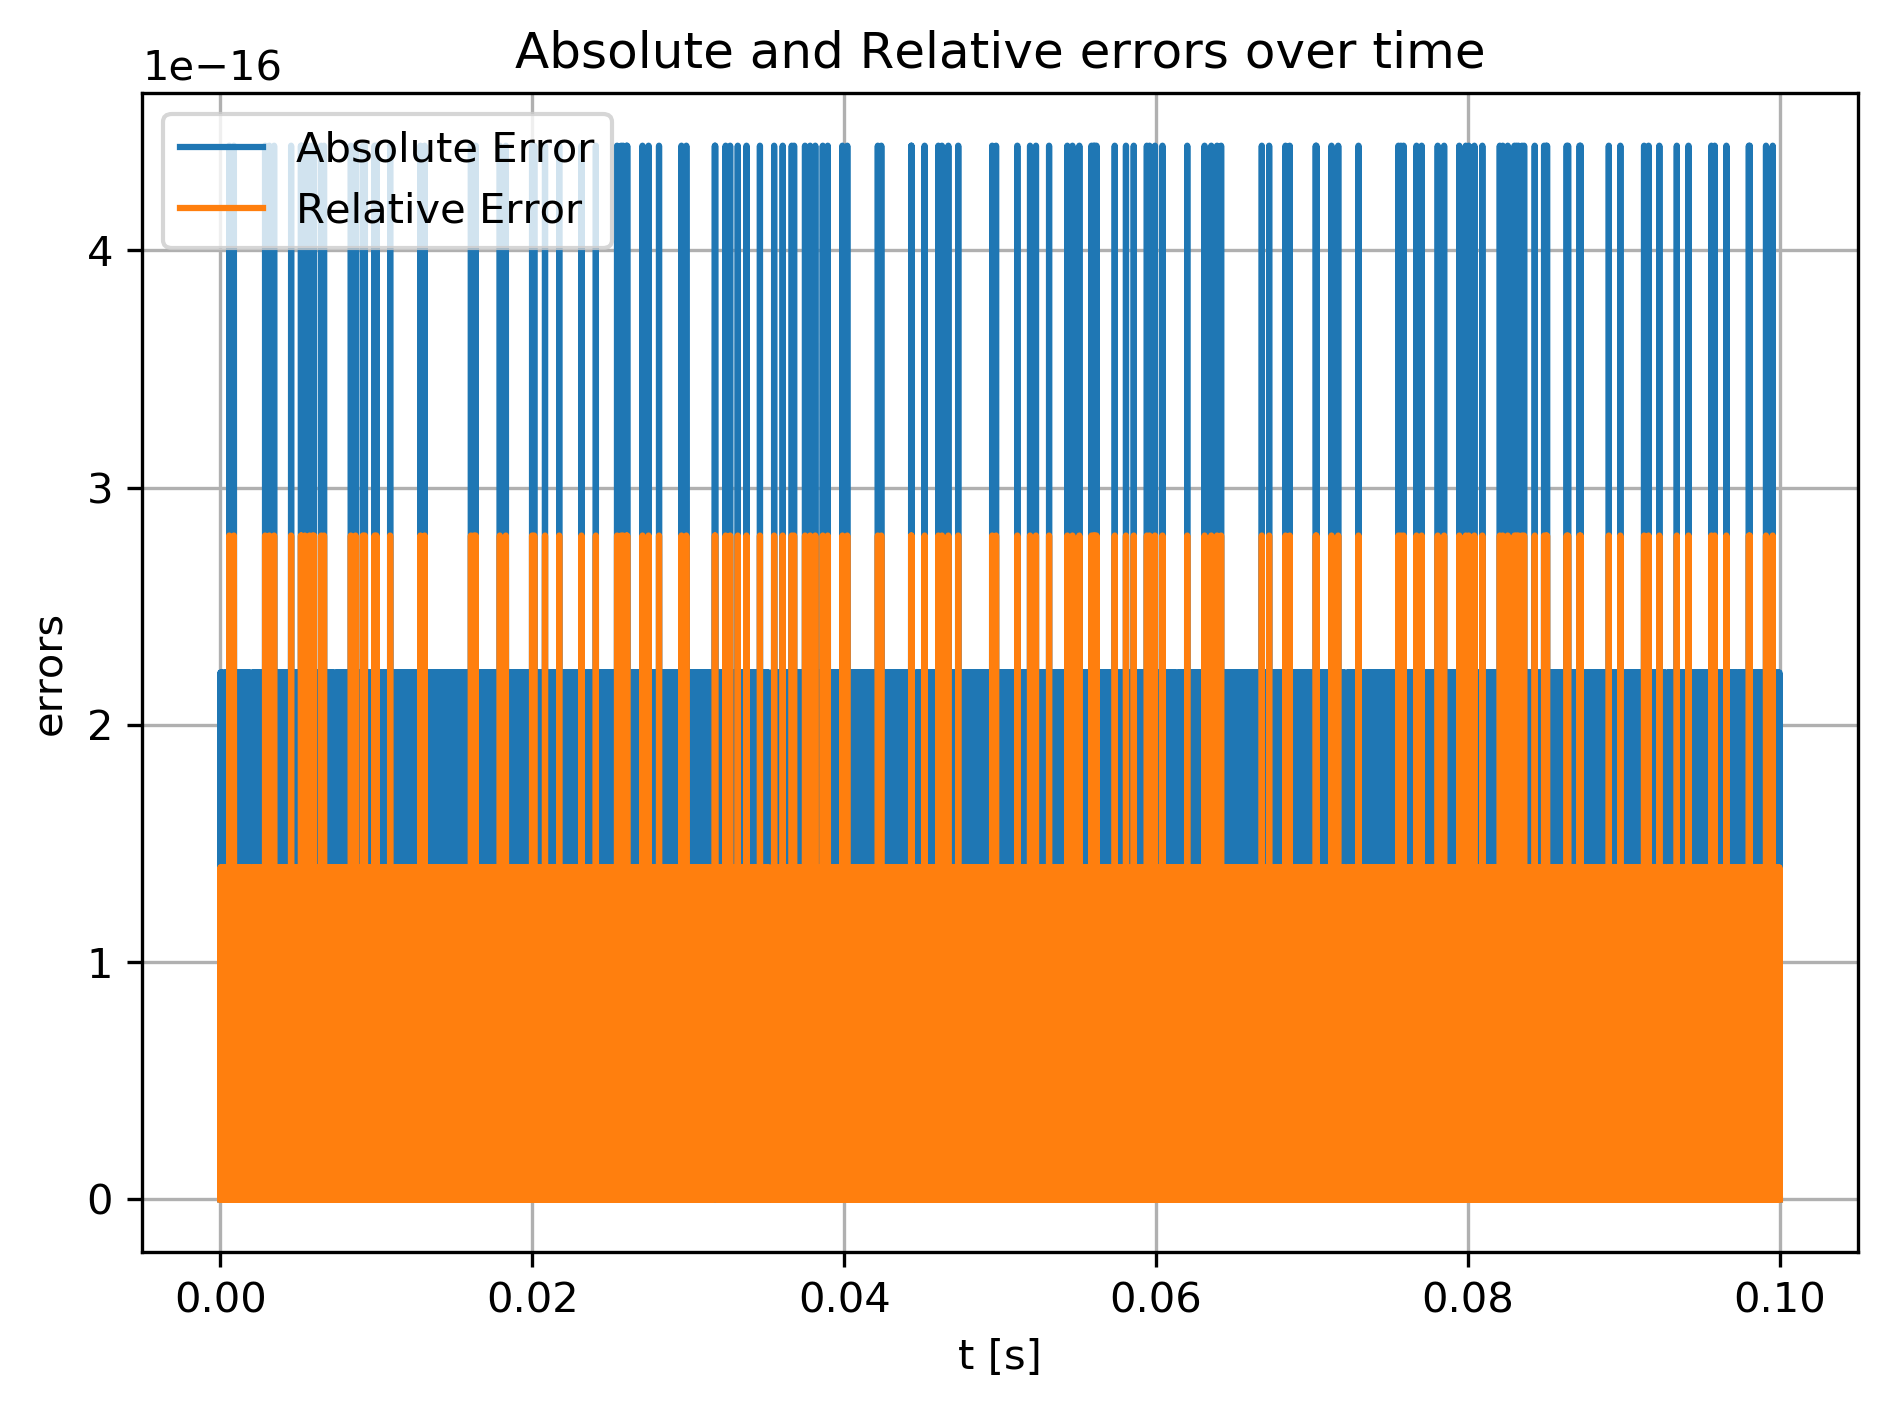

The data file committed next to this chart (first rows):
t, abs, rel
0, 0, 0
1e-05, 2.22045e-16, 1.399e-16
2e-05, 0, 0
3e-05, 2.22045e-16, 1.399e-16
4e-05, 0, 0
5e-05, 0, 0
6e-05, 2.22045e-16, 1.399e-16
7e-05, 0, 0
8e-05, 0, 0
9e-05, 2.22045e-16, 1.399e-16
0.0001, 0, 0
0.00011, 0, 0
0.00012, 0, 0
0.00013, 2.22045e-16, 1.399e-16
0.00014, 0, 0
0.00015, 0, 0
0.00016, 2.22045e-16, 1.399e-16
0.00017, 2.22045e-16, 1.399e-16
0.00018, 2.22045e-16, 1.399e-16
0.00019, 0, 0
0.0002, 0, 0
0.00021, 0, 0
0.00022, 0, 0
0.00023, 0, 0
0.00024, 0, 0
0.00025, 0, 0
0.00026, 0, 0
0.00027, 0, 0
0.00028, 0, 0
0.00029, 0, 0
0.0003, 0, 0
0.00031, 2.22045e-16, 1.399e-16
0.00032, 0, 0
0.00033, 2.22045e-16, 1.399e-16
0.00034, 0, 0
0.00035, 0, 0
0.00036, 2.22045e-16, 1.399e-16
0.00037, 2.22045e-16, 1.399e-16
0.00038, 2.22045e-16, 1.399e-16
0.00039, 2.22045e-16, 1.399e-16
0.0004, 2.22045e-16, 1.399e-16
0.00041, 0, 0
0.00042, 0, 0
0.00043, 0, 0
0.00044, 0, 0
0.00045, 0, 0
0.00046, 2.22045e-16, 1.399e-16
0.00047, 0, 0
0.00048, 0, 0
0.00049, 0, 0
0.0005, 2.22045e-16, 1.399e-16
0.00051, 2.22045e-16, 1.399e-16
0.00052, 2.22045e-16, 1.399e-16
0.00053, 0, 0
0.00054, 0, 0
0.00055, 0, 0
0.00056, 0, 0
0.00057, 4.44089e-16, 2.79799e-16
0.00058, 2.22045e-16, 1.399e-16
0.00059, 2.22045e-16, 1.399e-16
... 9,941 more rows
